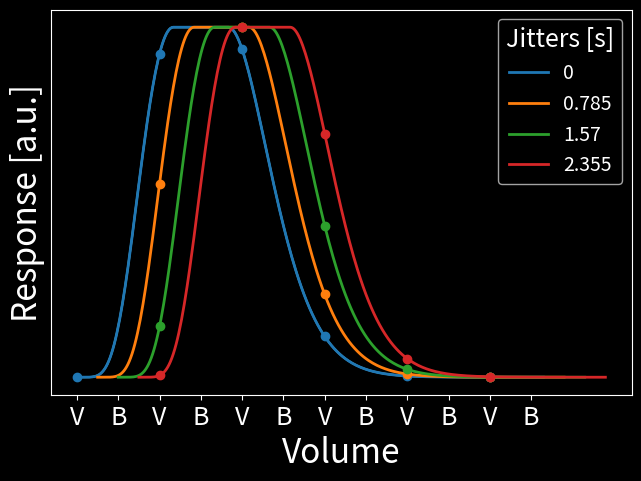

Write the Python code that produced this figure.
'''Make figures to explain jittering'''

import matplotlib.pyplot as plt
import numpy as np
from scipy.stats import gamma
import matplotlib

plt.style.use('dark_background')

# Create figure and axis
fig, ax = plt.subplots(1,1,figsize=(7.5,5))

# Define response function and x values
x = np.arange(0, 30, 0.1)
response = gamma.pdf(x, 8)

# Find maximum
maxIdx = np.argmax(response)
maxVal = np.max(response)

for i in range(40):
    response = np.insert(response,maxIdx+i,maxVal)

x = np.arange(0, response.shape[0]/10, 0.1)

plt.plot(x,response)

tickFactor = 3


xticks = np.arange(0, response.shape[0]/10, tickFactor)

xlabels = ['V', 'B'] * 6
ax.set_xticks(xticks, xlabels)

colors = ['tab:blue', 'tab:orange', 'tab:green', 'tab:red']

jitters = [0, 0.785, 1.570, 2.355]

dataPoints = {}

for i, shift in enumerate(np.linspace(0,4.5,4)):

    plt.plot(x + shift, response, color = colors[i], linewidth = 2, label = jitters[i])

    if shift == 0:
        start = 0
    else:
        start = 1

    selection = []
    for j in range(start,6):
        val = 6 * j
        tmp = np.where(x==val-shift)
        selection.append(tmp[0][0])

    plt.plot(xticks[start*2::2], response[selection], 'o', color = colors[i])

    dataPoints[jitters[i]] = response[selection]

ax.set_ylabel('Response [a.u.]', fontsize=24)
ax.set_yticks([])
ax.set_xlabel('Volume', fontsize=24)
ax.xaxis.set_tick_params(labelsize=18)

plt.legend(title = 'Jitters [s]', fontsize=14, title_fontsize=18)

plt.show()
